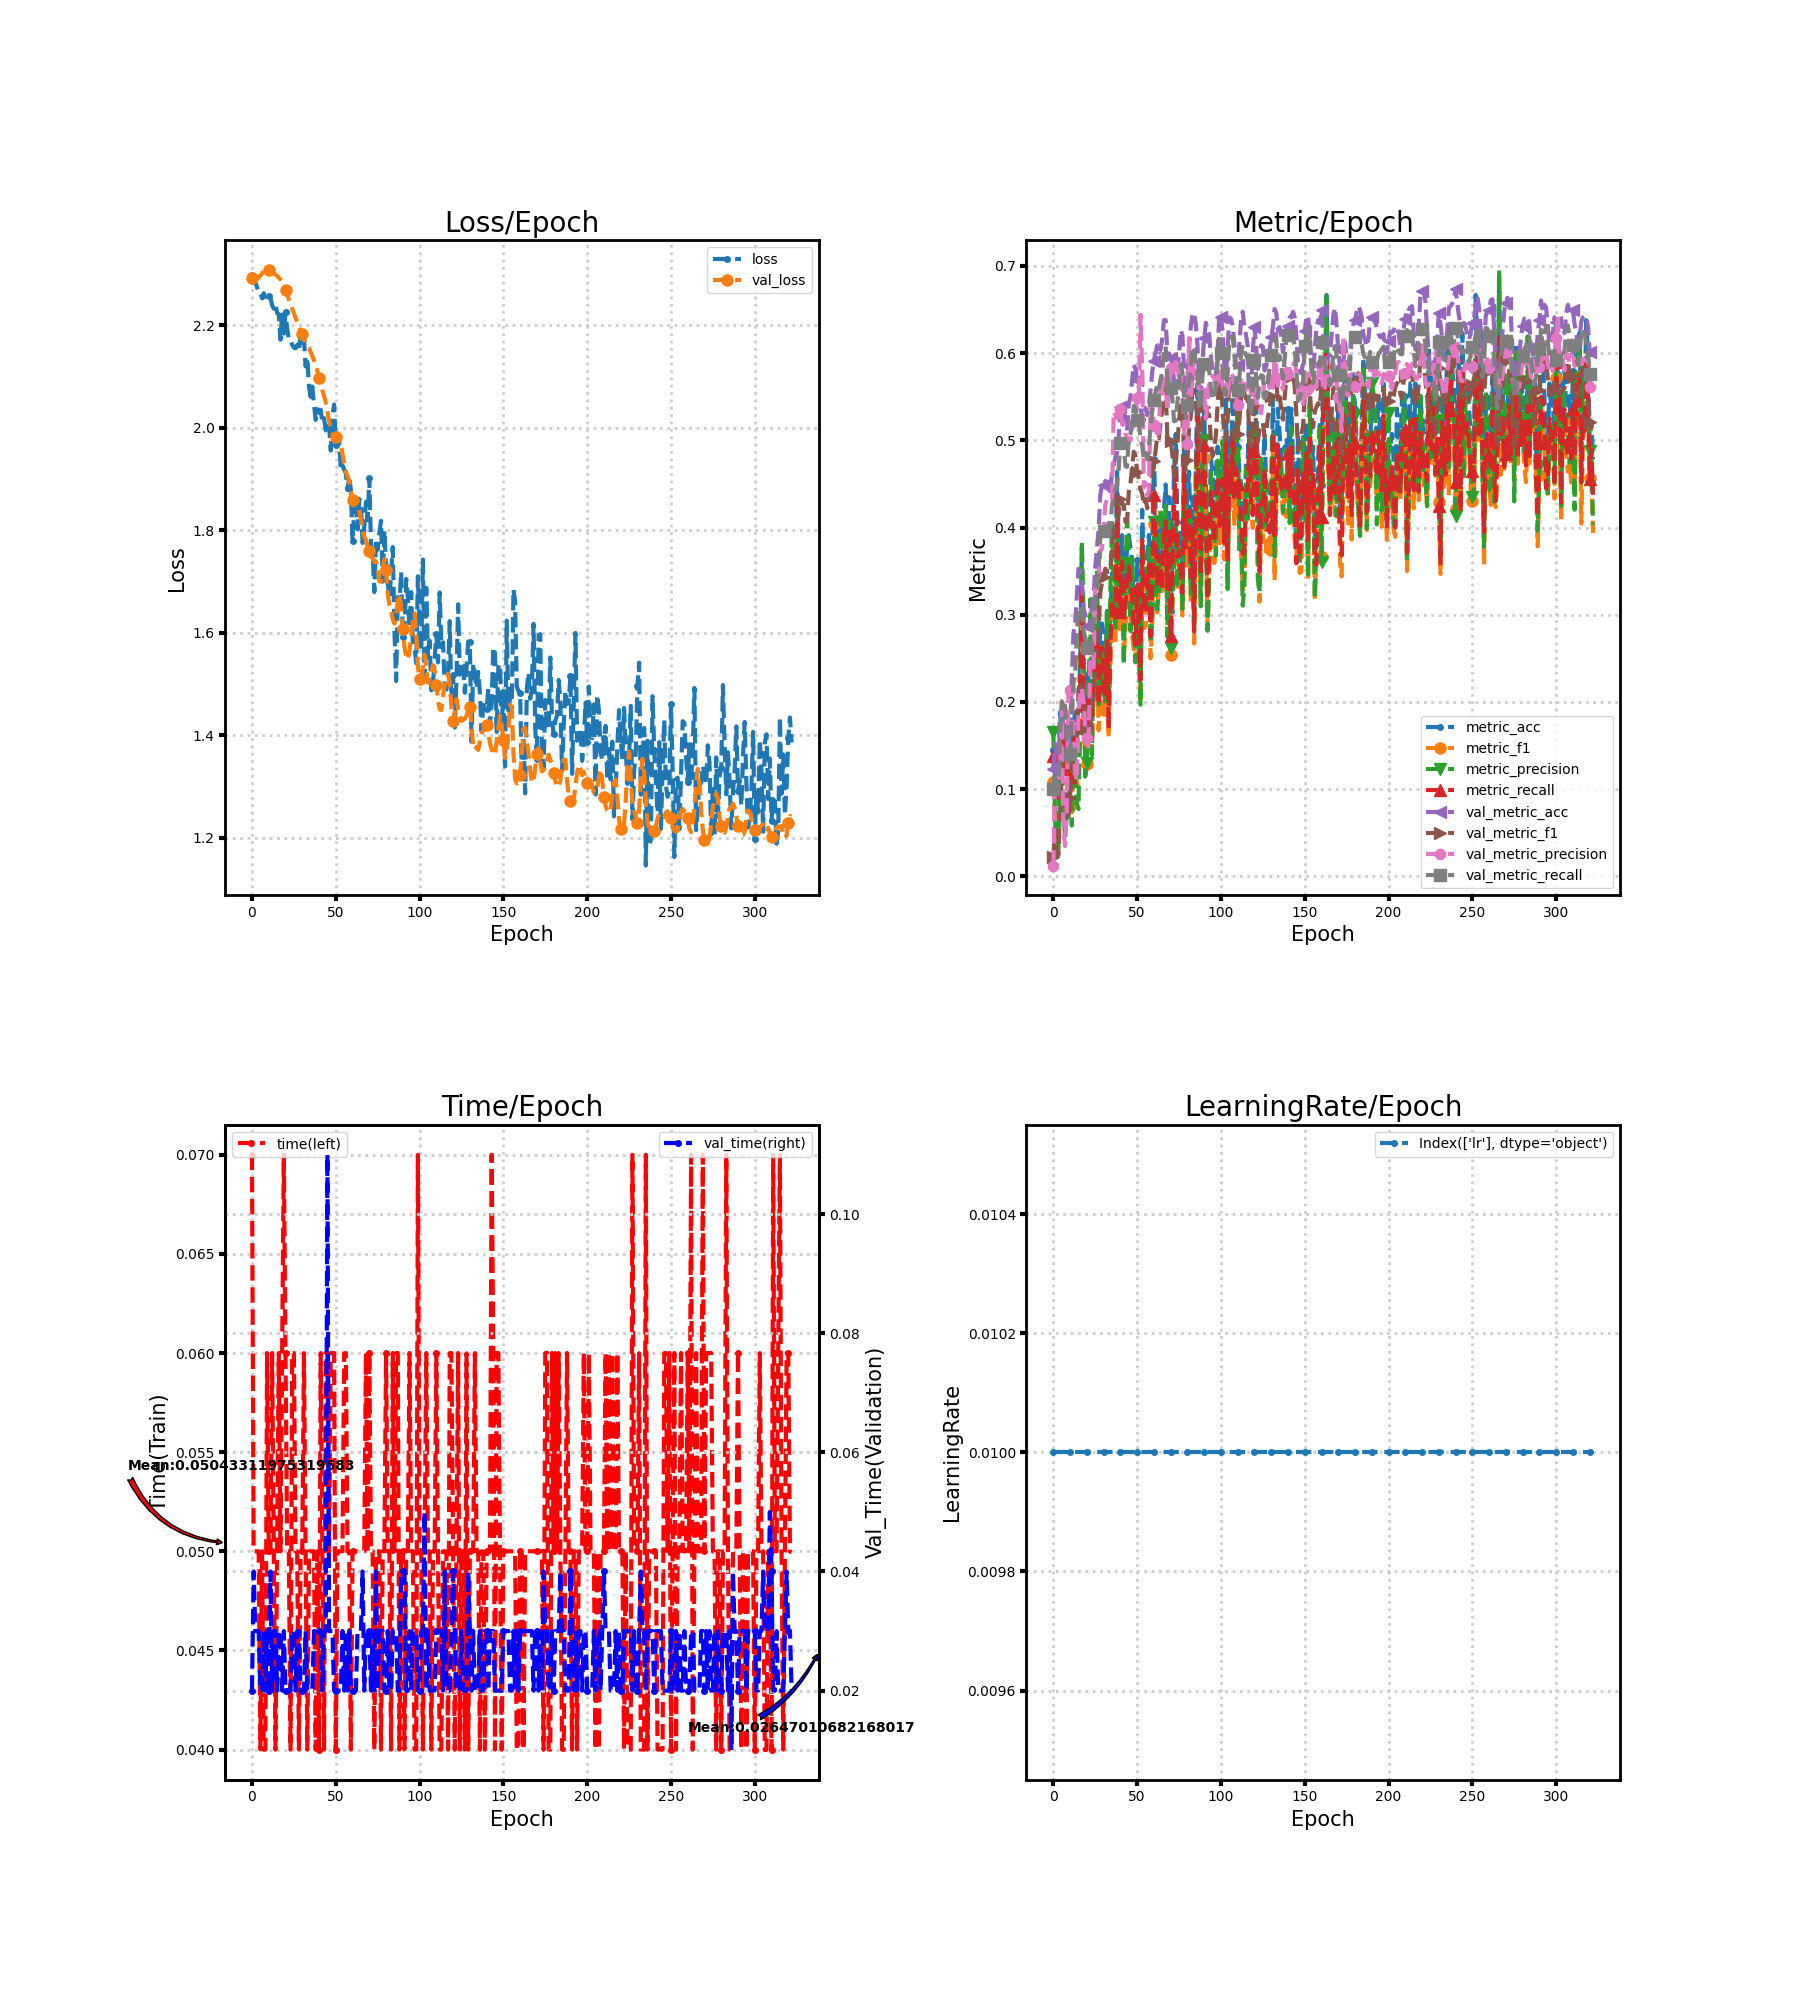

The file beside this chart, header and first rows:
loss, metric_acc, metric_f1, metric_precision, metric_recall, time, lr, val_loss, val_metric_acc, val_metric_f1, val_metric_precision, val_metric_recall, val_time
2.297, 0.1449, 0.1079, 0.1651, 0.1375, 0.07, 0.01, 2.292, 0.1234, 0.02197, 0.01234, 0.1, 0.02
2.289, 0.1159, 0.0647, 0.06815, 0.1036, 0.05, 0.01, 2.29, 0.1522, 0.05413, 0.1127, 0.1187, 0.04
2.284, 0.1014, 0.03453, 0.02164, 0.0875, 0.05, 0.01, 2.29, 0.1298, 0.03009, 0.1124, 0.1042, 0.03
2.274, 0.1304, 0.04218, 0.02629, 0.1125, 0.05, 0.01, 2.29, 0.125, 0.02406, 0.1124, 0.101, 0.03
2.265, 0.1884, 0.1021, 0.1577, 0.1625, 0.05, 0.01, 2.293, 0.1667, 0.07867, 0.1282, 0.1651, 0.03
2.264, 0.1594, 0.09526, 0.0753, 0.1375, 0.04001, 0.01, 2.296, 0.1875, 0.13, 0.1926, 0.2006, 0.01999
2.252, 0.1884, 0.09533, 0.07293, 0.1625, 0.05, 0.01, 2.301, 0.1683, 0.07328, 0.05211, 0.19, 0.02
2.262, 0.1304, 0.06186, 0.04634, 0.1125, 0.04, 0.01, 2.305, 0.1779, 0.05801, 0.03472, 0.1957, 0.03
2.249, 0.1739, 0.0896, 0.06918, 0.15, 0.04, 0.01, 2.307, 0.1571, 0.08177, 0.07551, 0.1545, 0.02
2.252, 0.1594, 0.08932, 0.08816, 0.1375, 0.06, 0.01, 2.308, 0.1442, 0.06797, 0.213, 0.1283, 0.03
2.257, 0.1304, 0.08059, 0.1394, 0.1143, 0.05, 0.01, 2.308, 0.1683, 0.09014, 0.2134, 0.14, 0.02
2.253, 0.1449, 0.07345, 0.05814, 0.125, 0.05, 0.01, 2.306, 0.2276, 0.1347, 0.209, 0.1805, 0.04
2.239, 0.1739, 0.1329, 0.1597, 0.1536, 0.06, 0.01, 2.304, 0.2788, 0.1507, 0.1554, 0.2216, 0.02
2.232, 0.1884, 0.1229, 0.114, 0.1643, 0.05, 0.01, 2.301, 0.2901, 0.1414, 0.119, 0.2309, 0.03
2.242, 0.1884, 0.1074, 0.08398, 0.1625, 0.04, 0.01, 2.299, 0.3205, 0.1544, 0.11, 0.2744, 0.03
2.224, 0.1884, 0.1025, 0.07726, 0.1625, 0.05, 0.01, 2.296, 0.3526, 0.2141, 0.185, 0.3092, 0.02
2.221, 0.2464, 0.1604, 0.2041, 0.2143, 0.06, 0.01, 2.293, 0.351, 0.2238, 0.2152, 0.3089, 0.03
2.172, 0.3768, 0.2888, 0.3835, 0.3357, 0.05, 0.01, 2.289, 0.3381, 0.2189, 0.2151, 0.3039, 0.03003
2.221, 0.1884, 0.1643, 0.3012, 0.1696, 0.05997, 0.01, 2.285, 0.3077, 0.2043, 0.2011, 0.2822, 0.02
2.184, 0.2319, 0.1412, 0.1143, 0.2, 0.07, 0.01, 2.278, 0.2997, 0.1856, 0.1707, 0.2731, 0.03
2.226, 0.2029, 0.1284, 0.13, 0.1768, 0.06, 0.01, 2.269, 0.2869, 0.1704, 0.1588, 0.2624, 0.02
2.193, 0.2319, 0.1628, 0.196, 0.2036, 0.05, 0.01, 2.259, 0.2837, 0.1568, 0.1464, 0.2568, 0.02
2.172, 0.2464, 0.1987, 0.3176, 0.2196, 0.05, 0.01, 2.25, 0.2901, 0.169, 0.2455, 0.263, 0.02
2.172, 0.2029, 0.142, 0.139, 0.1786, 0.04, 0.01, 2.241, 0.3093, 0.1952, 0.2465, 0.2812, 0.02
2.161, 0.2754, 0.2076, 0.2608, 0.2429, 0.06, 0.01, 2.233, 0.3221, 0.2057, 0.2394, 0.2933, 0.03
2.156, 0.2899, 0.2021, 0.209, 0.2589, 0.06, 0.01, 2.223, 0.3542, 0.2379, 0.3381, 0.3202, 0.03
2.155, 0.3043, 0.2617, 0.3643, 0.2768, 0.05, 0.01, 2.214, 0.3766, 0.262, 0.3394, 0.3378, 0.02
2.162, 0.2174, 0.1674, 0.1971, 0.1964, 0.05, 0.01, 2.206, 0.3974, 0.2836, 0.3436, 0.3548, 0.03
2.149, 0.2899, 0.2173, 0.2145, 0.2589, 0.04, 0.01, 2.197, 0.4375, 0.3251, 0.3736, 0.3882, 0.03
2.182, 0.2899, 0.2444, 0.2685, 0.2625, 0.05, 0.01, 2.189, 0.4487, 0.337, 0.3758, 0.3931, 0.02
2.169, 0.2464, 0.1901, 0.2118, 0.2196, 0.05, 0.01, 2.182, 0.4487, 0.343, 0.3966, 0.3963, 0.02
2.175, 0.2319, 0.1935, 0.2004, 0.2089, 0.06, 0.01, 2.173, 0.4535, 0.3529, 0.4267, 0.4012, 0.02
2.12, 0.3043, 0.2287, 0.3055, 0.2696, 0.05, 0.01, 2.165, 0.4487, 0.3484, 0.432, 0.3988, 0.03
2.137, 0.1884, 0.1595, 0.1986, 0.1696, 0.04, 0.01, 2.16, 0.4487, 0.35, 0.4337, 0.4051, 0.02
2.08, 0.2899, 0.2422, 0.3273, 0.2607, 0.05, 0.01, 2.156, 0.4391, 0.3503, 0.4359, 0.4008, 0.02
2.06, 0.3478, 0.302, 0.4052, 0.3161, 0.05, 0.01, 2.148, 0.4647, 0.3816, 0.4339, 0.4268, 0.02
2.08, 0.3478, 0.29, 0.3315, 0.3125, 0.05, 0.01, 2.14, 0.4712, 0.3945, 0.5327, 0.4347, 0.02
2.045, 0.3333, 0.2652, 0.2824, 0.3, 0.05, 0.01, 2.132, 0.4808, 0.3998, 0.5289, 0.4427, 0.03
2.015, 0.4638, 0.4021, 0.4304, 0.4232, 0.04, 0.01, 2.124, 0.4856, 0.4036, 0.5257, 0.45, 0.03
2.036, 0.3768, 0.3034, 0.2994, 0.3429, 0.05, 0.01, 2.112, 0.5048, 0.4156, 0.5269, 0.4686, 0.03
2.033, 0.3333, 0.2893, 0.3041, 0.3036, 0.04, 0.01, 2.097, 0.5385, 0.4326, 0.5359, 0.4974, 0.03
2.035, 0.3913, 0.3458, 0.3699, 0.3607, 0.06, 0.01, 2.085, 0.5337, 0.4261, 0.5183, 0.4942, 0.03
2.01, 0.3333, 0.249, 0.2423, 0.2982, 0.05, 0.01, 2.073, 0.5353, 0.4264, 0.5202, 0.4944, 0.02
2.018, 0.3478, 0.2833, 0.3435, 0.3125, 0.04, 0.01, 2.062, 0.5128, 0.4065, 0.5076, 0.4704, 0.03
1.995, 0.3768, 0.3272, 0.408, 0.3411, 0.06001, 0.01, 2.05, 0.5112, 0.4076, 0.5033, 0.4695, 0.03
1.99, 0.3913, 0.3283, 0.3748, 0.3554, 0.06, 0.01, 2.032, 0.5417, 0.441, 0.4985, 0.5018, 0.11
2.005, 0.3768, 0.2973, 0.2813, 0.3375, 0.05, 0.01, 2.013, 0.5497, 0.4496, 0.4998, 0.5071, 0.03
1.955, 0.3623, 0.2761, 0.3649, 0.3214, 0.06, 0.01, 1.999, 0.5689, 0.4703, 0.512, 0.5214, 0.03
2.023, 0.3043, 0.2596, 0.3038, 0.275, 0.06, 0.01, 1.989, 0.5865, 0.4869, 0.5245, 0.5393, 0.03
2.045, 0.2899, 0.2454, 0.2455, 0.2661, 0.06, 0.01, 1.981, 0.5817, 0.482, 0.5227, 0.5366, 0.02
1.966, 0.3623, 0.3059, 0.3263, 0.3304, 0.03999, 0.01, 1.982, 0.5689, 0.4641, 0.5491, 0.5238, 0.02
1.973, 0.3043, 0.2611, 0.2581, 0.2821, 0.05, 0.01, 1.977, 0.5609, 0.4557, 0.5481, 0.5199, 0.02
1.976, 0.2464, 0.199, 0.1967, 0.225, 0.05, 0.01, 1.98, 0.5353, 0.4439, 0.6438, 0.5021, 0.02
1.919, 0.4203, 0.3622, 0.3786, 0.3857, 0.05, 0.01, 1.969, 0.5288, 0.4387, 0.581, 0.4931, 0.02
1.927, 0.3478, 0.2844, 0.3496, 0.3143, 0.05, 0.01, 1.949, 0.5224, 0.4257, 0.4459, 0.4785, 0.03001
1.918, 0.3333, 0.2863, 0.3255, 0.3018, 0.05999, 0.01, 1.93, 0.5369, 0.4325, 0.4508, 0.4855, 0.02
1.911, 0.3623, 0.3081, 0.3186, 0.3321, 0.06, 0.01, 1.914, 0.5288, 0.4221, 0.4365, 0.4783, 0.03
1.878, 0.3913, 0.3443, 0.3766, 0.3571, 0.05, 0.01, 1.906, 0.5385, 0.4307, 0.4422, 0.4916, 0.02
1.906, 0.3043, 0.25, 0.2675, 0.275, 0.05, 0.01, 1.896, 0.5577, 0.4487, 0.5432, 0.5157, 0.03
1.878, 0.3768, 0.293, 0.2914, 0.3375, 0.04, 0.01, 1.877, 0.5785, 0.4616, 0.5387, 0.5343, 0.02
... 263 more rows
